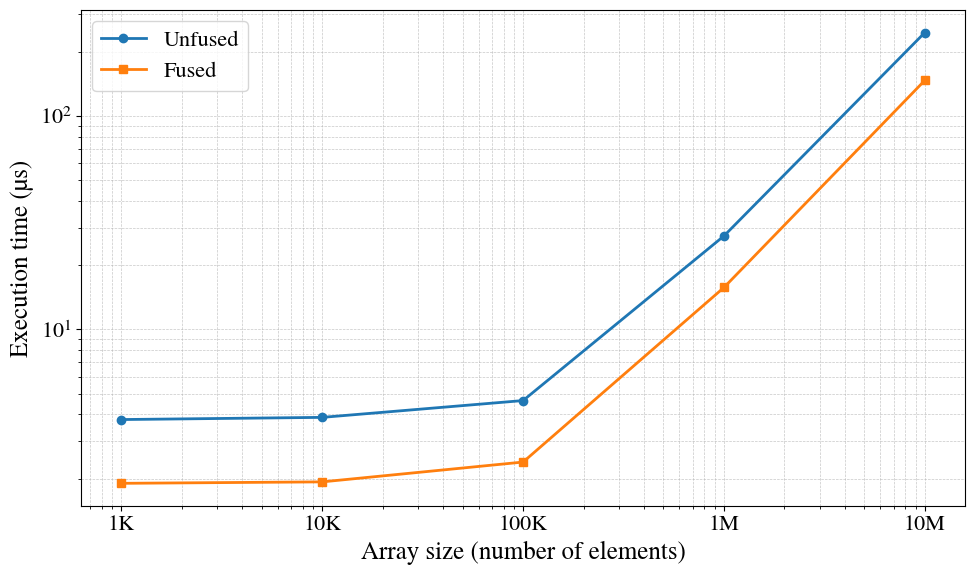
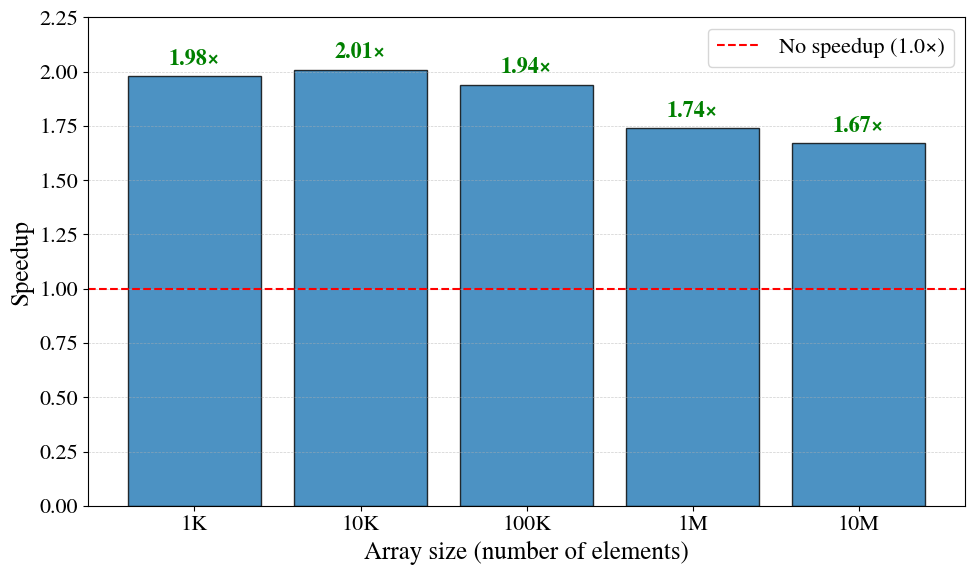
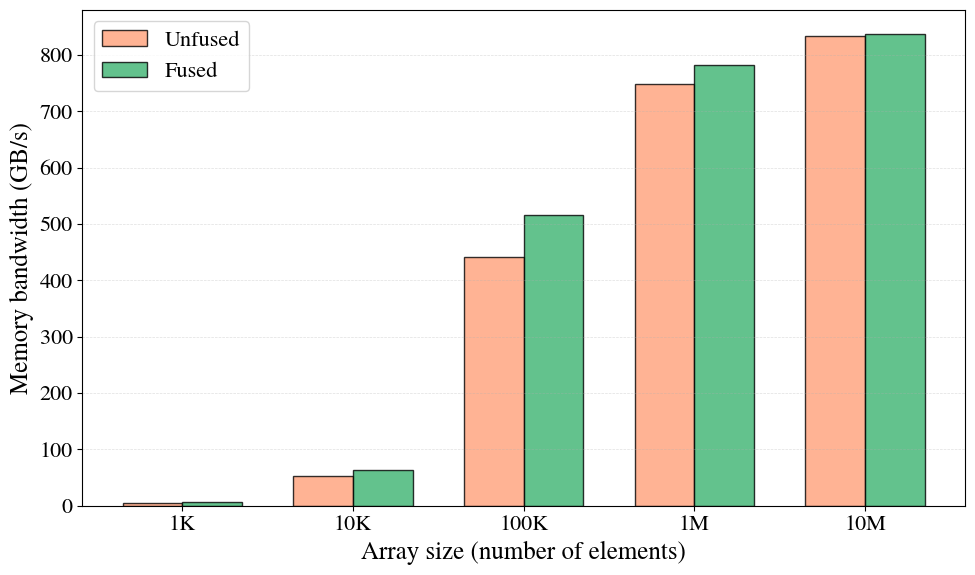
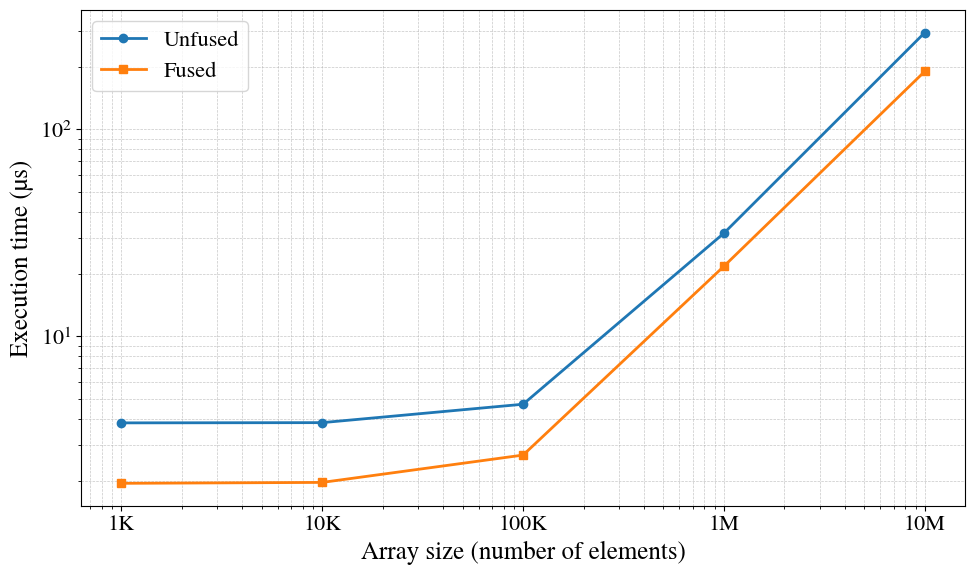
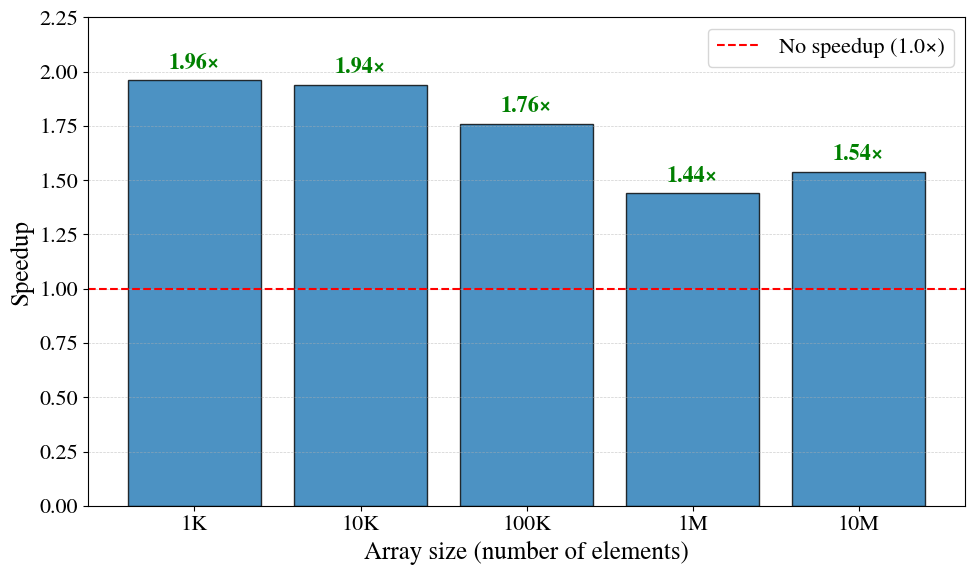
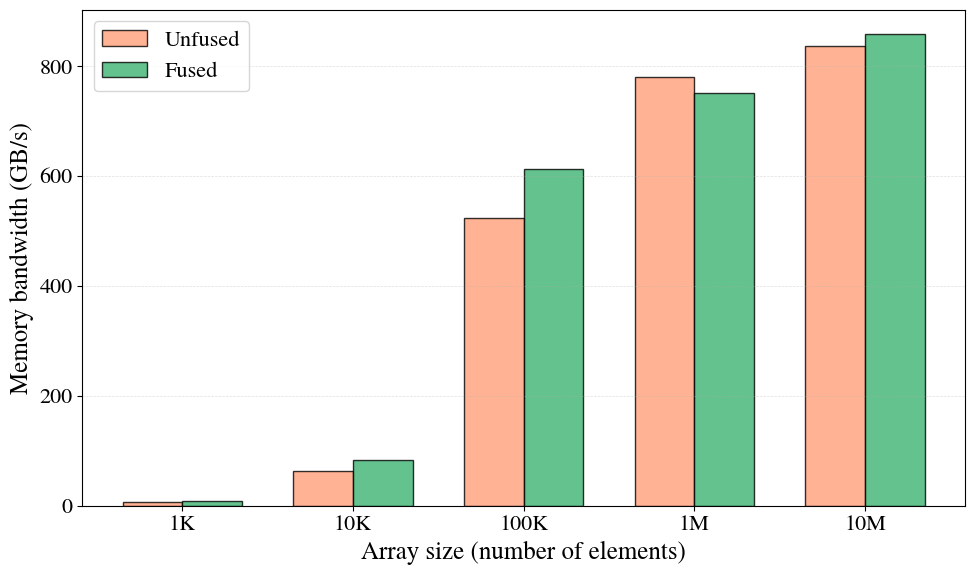
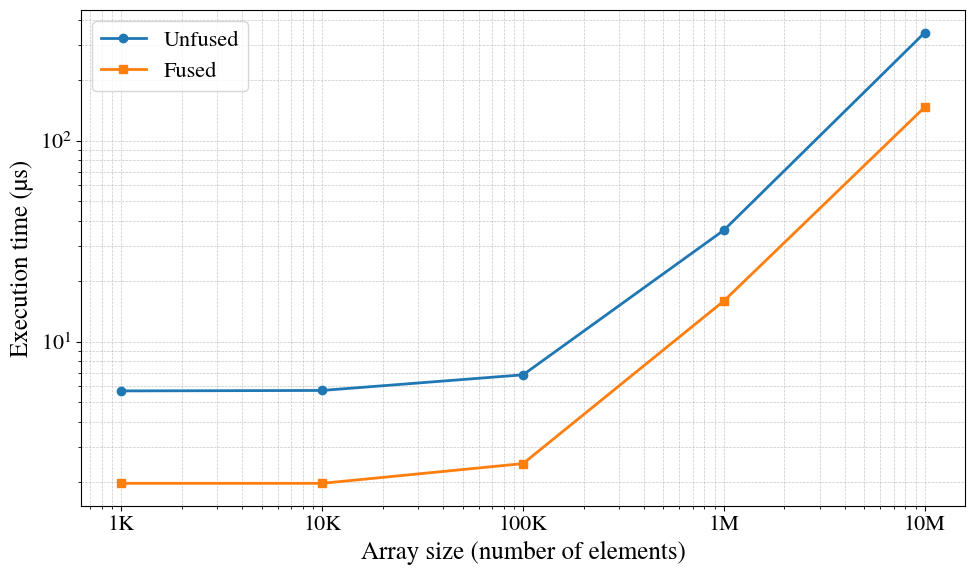
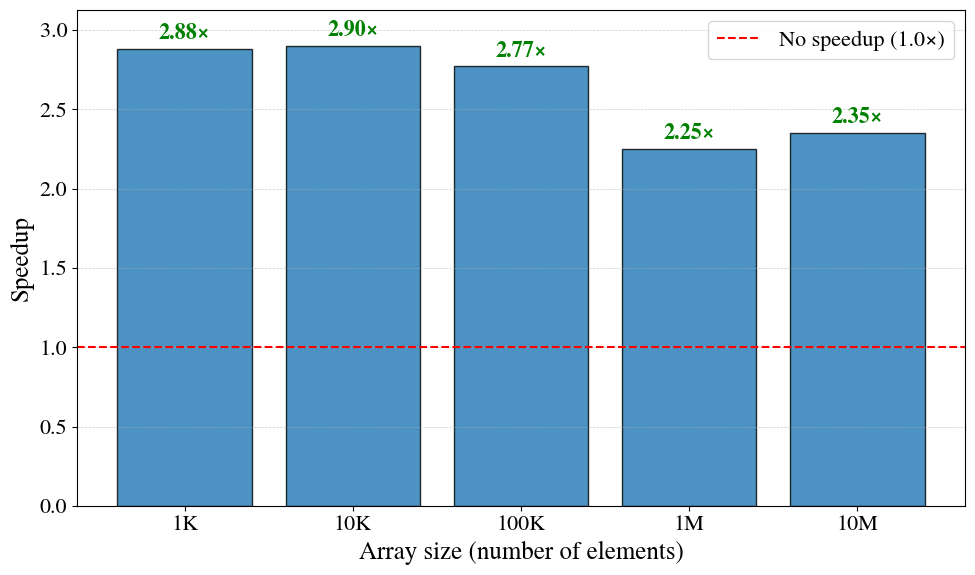
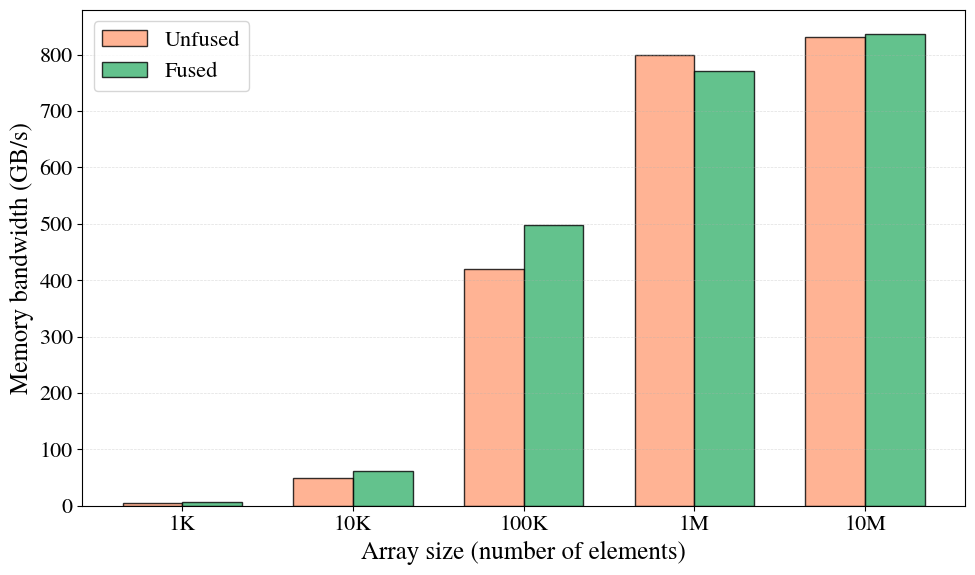
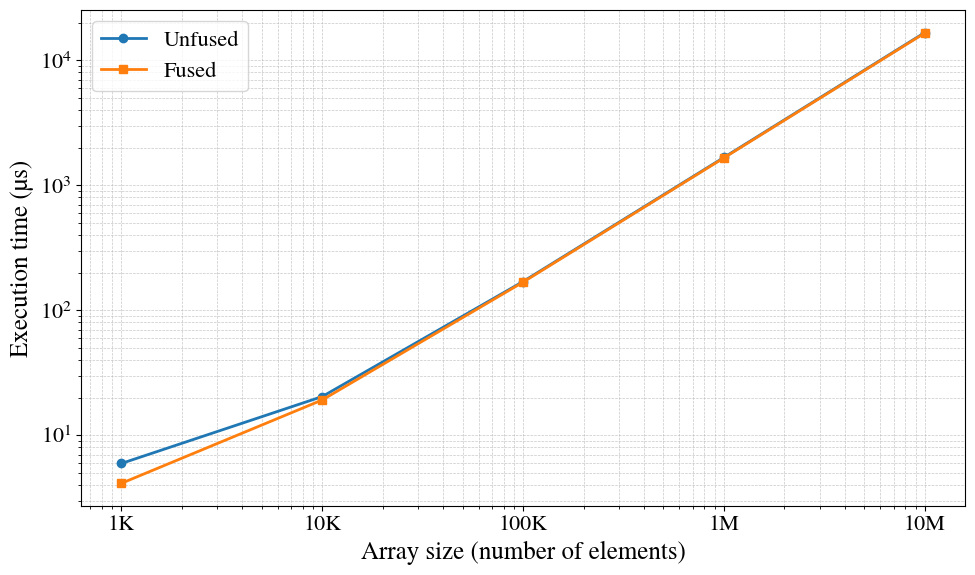
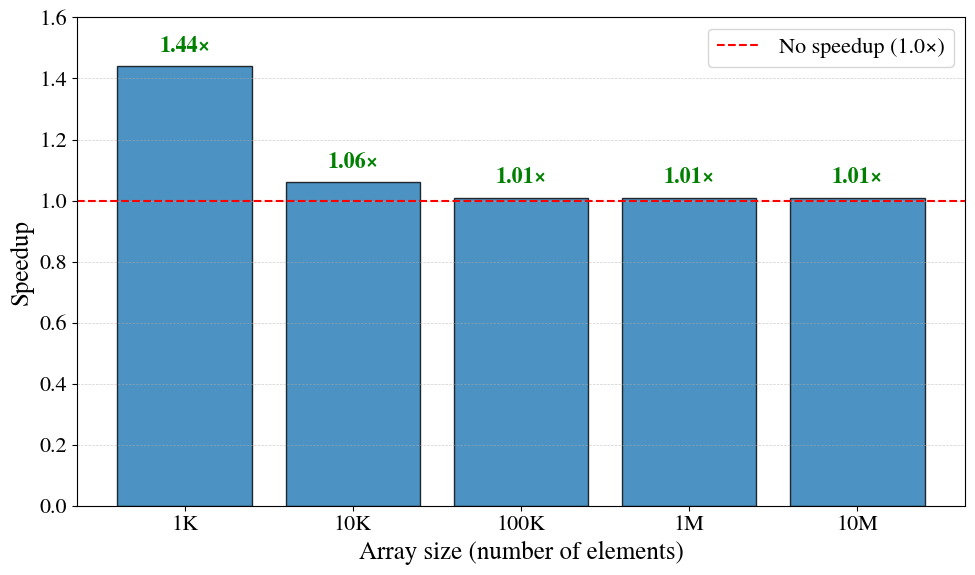
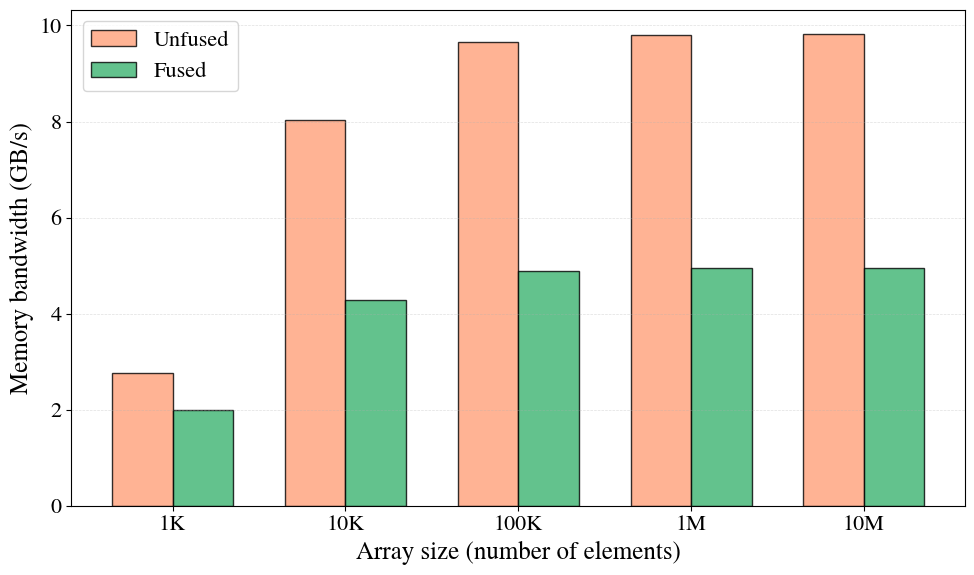
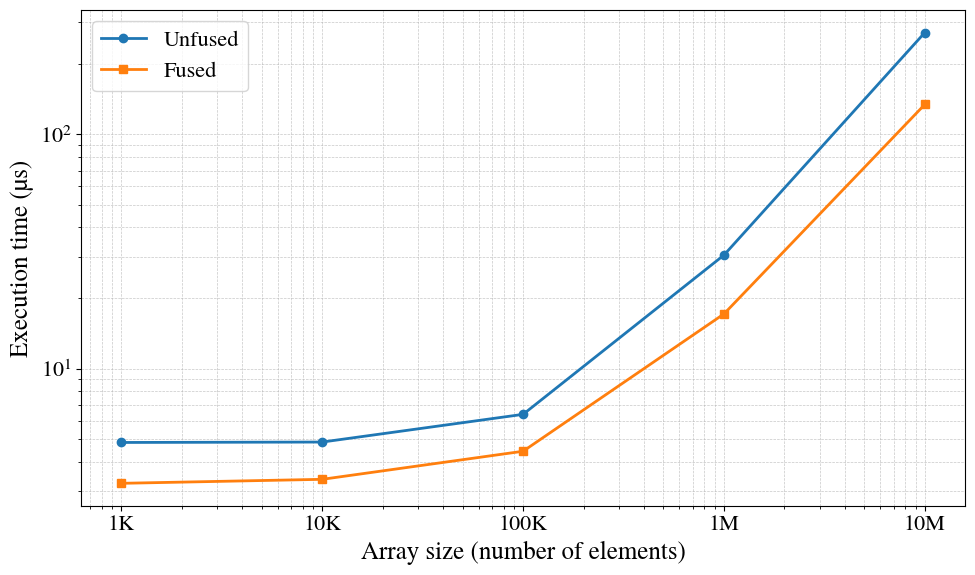
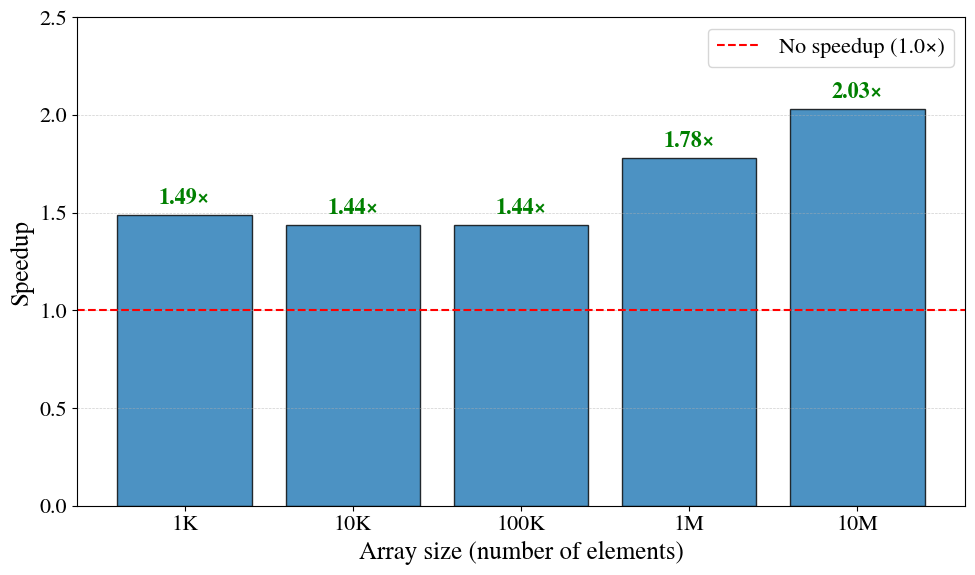
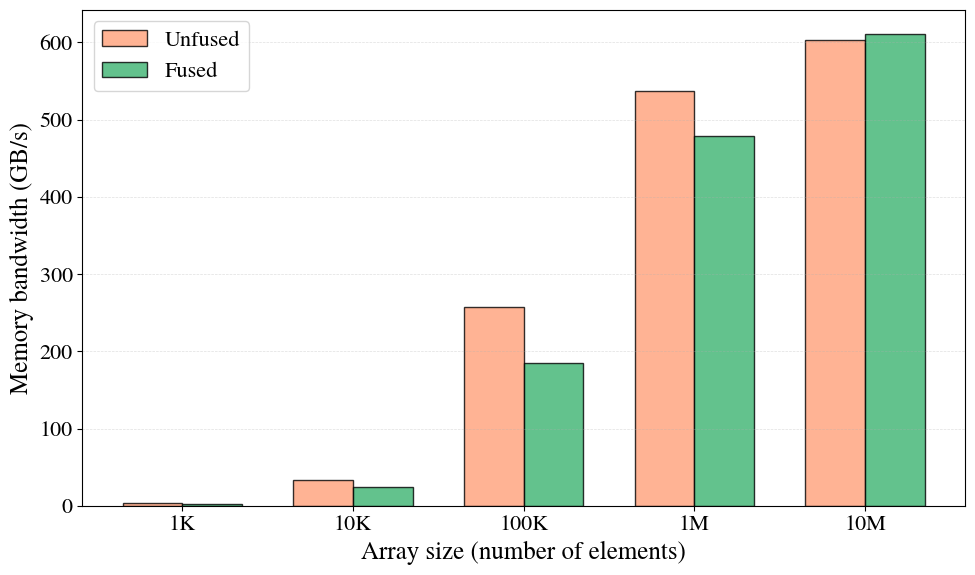

Reproduce these figures in Python, in order.
import matplotlib.pyplot as plt
import matplotlib as mpl
from typing import Optional

# Global font sizes
AXIS_LABEL_FONTSIZE = 18
TICK_LABEL_FONTSIZE = 16
LEGEND_FONTSIZE = 16
BASE_FONT_SIZE = 15

# PDF-like serif fonts (Times family) with safe fallbacks
PDF_FONT_FAMILY = "serif"
PDF_SERIF_FALLBACKS = [
    "Times New Roman",
    "Times",
    "TeX Gyre Termes",
    "Nimbus Roman No9 L",
    "DejaVu Serif",
]

# Apply global font configuration so figures match the PDF styling
mpl.rcParams.update({
    "font.family": PDF_FONT_FAMILY,
    "font.serif": PDF_SERIF_FALLBACKS,
    "mathtext.fontset": "stix",
    "font.size": BASE_FONT_SIZE,
    "axes.labelsize": AXIS_LABEL_FONTSIZE,
    "xtick.labelsize": TICK_LABEL_FONTSIZE,
    "ytick.labelsize": TICK_LABEL_FONTSIZE,
    "legend.fontsize": LEGEND_FONTSIZE,
})


def _apply_axis_fonts():
    """Apply larger fonts to the current axes and legend."""
    ax = plt.gca()
    ax.tick_params(axis="both", labelsize=TICK_LABEL_FONTSIZE)
    leg = ax.get_legend()
    if leg is not None:
        for text in leg.get_texts():
            text.set_fontsize(LEGEND_FONTSIZE)

def plot_time_graph(sizes, unfused_time, fused_time, fig_name):
    # X-axis labels
    size_labels = ["1K", "10K", "100K", "1M", "10M"]

    # Create figure
    plt.figure(figsize=(10, 6))

    # Plot lines
    plt.plot(
        sizes,
        unfused_time,
        marker="o",
        linewidth=2,
        label="Unfused"
    )

    plt.plot(
        sizes,
        fused_time,
        marker="s",
        linewidth=2,
        label="Fused"
    )

    # Log scale on both axes
    plt.xscale("log")
    plt.yscale("log")

    # Labels and title (Serbian)
    plt.xlabel("Array size (number of elements)", fontsize=AXIS_LABEL_FONTSIZE)
    plt.ylabel("Execution time (µs)", fontsize=AXIS_LABEL_FONTSIZE)
    # plt.title("Execution Time of Fused and Unfused Kernels")

    # Custom ticks
    plt.xticks(sizes, size_labels, fontsize=TICK_LABEL_FONTSIZE)
    plt.yticks(fontsize=TICK_LABEL_FONTSIZE)

    # Grid styling
    plt.grid(True, which="both", linestyle="--", linewidth=0.5, alpha=0.7)

    # Legend
    plt.legend(prop={"size": LEGEND_FONTSIZE})
    _apply_axis_fonts()

    # Layout and show
    plt.tight_layout()
    plt.savefig(fig_name, dpi=300)
    plt.show()


def plot_speedup_bars(
    sizes,
    speedups,
    fig_name,
    y_max_factor: float = 1.05,
    label_pad: float = 0.03,
    y_max: Optional[float] = None,
):
    """
    Bar chart: speedups with a dashed baseline at 1.0, and labels above bars.
    Matches the style of your screenshot.
    """
    size_labels = ["1K", "10K", "100K", "1M", "10M"]
    x = range(len(sizes))

    plt.figure(figsize=(10, 6))

    bars = plt.bar(x, speedups, edgecolor="black", alpha=0.8)

    # Baseline (e.g., 1.0x)
    plt.axhline(y=1.0, linestyle="--", linewidth=1.5, color="red", label="No speedup (1.0×)")

    # plt.title("Kernel Fusion Speedup")
    plt.xlabel("Array size (number of elements)", fontsize=AXIS_LABEL_FONTSIZE)
    plt.ylabel("Speedup", fontsize=AXIS_LABEL_FONTSIZE)

    plt.xticks(list(x), size_labels, fontsize=TICK_LABEL_FONTSIZE)
    plt.yticks(fontsize=TICK_LABEL_FONTSIZE)

    # Optionally lift the y-limit so bars don't touch the top
    ymax = y_max if y_max is not None else max(speedups) * y_max_factor
    plt.ylim(0, ymax)

    # Grid similar to screenshot (y-grid helps readability)
    plt.grid(True, axis="y", linestyle="--", linewidth=0.5, alpha=0.6)

    # Put value labels on top of bars
    for bar, val in zip(bars, speedups):
        label_color = "green" if val >= 1.0 else "red"
        plt.text(
            bar.get_x() + bar.get_width() / 2,
            bar.get_height() + label_pad,
            "{:.2f}×".format(val),
            ha="center",
            va="bottom",
            fontweight="bold",
            fontsize=TICK_LABEL_FONTSIZE,
            color=label_color,
        )

    plt.legend(prop={"size": LEGEND_FONTSIZE})
    _apply_axis_fonts()
    plt.tight_layout()
    plt.savefig(fig_name, dpi=300)
    plt.show()


def plot_bandwidth_bars(
    sizes,
    bw_unfused,
    bw_fused,
    fig_name,
    y_max_factor: float = 1.05,
    y_max: Optional[float] = None,
):
    """Grouped bar chart comparing memory bandwidth for unfused vs fused kernels."""

    size_labels = ["1K", "10K", "100K", "1M", "10M"]
    x = list(range(len(sizes)))
    width = 0.35

    plt.figure(figsize=(10, 6))

    plt.bar(
        [i - width / 2 for i in x],
        bw_unfused,
        width=width,
        label="Unfused",
        color="lightsalmon",
        edgecolor="black",
        alpha=0.8,
    )

    plt.bar(
        [i + width / 2 for i in x],
        bw_fused,
        width=width,
        label="Fused",
        color="mediumseagreen",
        edgecolor="black",
        alpha=0.8,
    )

    # plt.title("Memory bandwidth: fused vs unfused kernels")
    plt.xlabel("Array size (number of elements)", fontsize=AXIS_LABEL_FONTSIZE)
    plt.ylabel("Memory bandwidth (GB/s)", fontsize=AXIS_LABEL_FONTSIZE)
    plt.xticks(x, size_labels, fontsize=TICK_LABEL_FONTSIZE)
    plt.yticks(fontsize=TICK_LABEL_FONTSIZE)
    
    # Optionally lift the y-limit so bars don't touch the top
    ymax = y_max if y_max is not None else max(max(bw_unfused), max(bw_fused)) * y_max_factor
    plt.ylim(0, ymax)

    plt.grid(True, axis="y", linestyle="--", linewidth=0.5, alpha=0.4)
    plt.legend(prop={"size": LEGEND_FONTSIZE})
    _apply_axis_fonts()

    plt.tight_layout()
    plt.savefig(fig_name, dpi=300)
    plt.show()


if __name__ == "__main__":

    sizes = [1_000, 10_000, 100_000, 1_000_000, 10_000_000]

    # Element-wise addition
    print("Element-wise addition results:")
    unfused_time = [3.78, 3.87, 4.64, 27.39, 245.73]
    fused_time = [1.90, 1.93, 2.39, 15.71, 146.71]
    speedup = [1.98, 2.01, 1.94, 1.74, 1.67]
    bw_unfused = [5.42, 52.91, 441.50, 747.50, 833.44]
    bw_fused = [6.45, 63.83, 515.02, 782.27, 837.58]

    speedup_calc = [u / f for u, f in zip(unfused_time, fused_time)]
    print("Element-wise addition speedup:", speedup)
    print("Element-wise addition speedup (calculated):", speedup_calc)

    plot_time_graph(sizes, unfused_time, fused_time, fig_name="elem_add_time.png")
    plot_speedup_bars(sizes, speedup, fig_name="elem_add_speedup.png", y_max=2.25)
    plot_bandwidth_bars(sizes, bw_unfused, bw_fused, fig_name="elem_add_bandwidth.png")

    print("Multiply-add results:")

    # Multiply-add (numbers extracted from the provided table screenshot)
    madd_unfused_time = [3.82, 3.83, 4.70, 31.52, 293.54]
    madd_fused_time = [1.95, 1.97, 2.67, 21.82, 190.68]
    madd_speedup = [1.96, 1.94, 1.76, 1.44, 1.54]
    madd_bw_unfused = [6.43, 64.17, 522.88, 779.73, 837.23]
    madd_bw_fused = [8.42, 83.33, 613.03, 750.82, 859.25]

    madd_speedup_calc = [u / f for u, f in zip(madd_unfused_time, madd_fused_time)]
    print("Multiply-add speedup:", madd_speedup)
    print("Multiply-add speedup (calculated):", madd_speedup_calc)

    plot_time_graph(sizes, madd_unfused_time, madd_fused_time, fig_name="fma_time.png")
    plot_speedup_bars(sizes, madd_speedup, fig_name="fma_speedup.png", y_max=2.25)
    plot_bandwidth_bars(sizes, madd_bw_unfused, madd_bw_fused, fig_name="fma_bandwidth.png")

    print("ReLU results:")

    # ReLU (numbers extracted from the provided table screenshot)
    relu_unfused_time = [5.68, 5.71, 6.83, 35.86, 344.94]
    relu_fused_time = [1.97, 1.97, 2.47, 15.94, 146.78]
    relu_speedup = [2.88, 2.90, 2.77, 2.25, 2.35]
    relu_bw_unfused = [5.05, 50.18, 419.79, 799.54, 831.21]
    relu_bw_fused = [6.25, 62.50, 497.93, 770.71, 837.17]

    relu_speedup_calc = [u / f for u, f in zip(relu_unfused_time, relu_fused_time)]
    print("ReLU speedup:", relu_speedup)
    print("ReLU speedup (calculated):", relu_speedup_calc)

    plot_time_graph(sizes, relu_unfused_time, relu_fused_time, fig_name="relu_time.png")
    plot_speedup_bars(sizes, relu_speedup, fig_name="relu_speedup.png", y_max=3.125)
    plot_bandwidth_bars(sizes, relu_bw_unfused, relu_bw_fused, fig_name="relu_bandwidth.png")

    # Map-reduce
    print("Map-reduce results:")

    # Values taken from the provided table
    mr_unfused_time = [5.94, 20.38, 169.73, 1670.38, 16675.51]
    mr_fused_time = [4.12, 19.14, 167.78, 1656.19, 16533.86]
    mr_speedup = [1.44, 1.06, 1.01, 1.01, 1.01]
    mr_bw_unfused = [2.76, 8.04, 9.65, 9.81, 9.83]
    mr_bw_fused = [1.99, 4.28, 4.88, 4.95, 4.95]

    mr_speedup_calc = [u / f for u, f in zip(mr_unfused_time, mr_fused_time)]
    print("Map-reduce speedup:", mr_speedup)
    print("Map-reduce speedup (calculated):", mr_speedup_calc)

    plot_time_graph(sizes, mr_unfused_time, mr_fused_time, fig_name="map_reduce_time.png")
    # Example: set explicit max so labels are comfortably below the top
    plot_speedup_bars(sizes, mr_speedup, fig_name="map_reduce_speedup.png", y_max=1.6)
    plot_bandwidth_bars(sizes, mr_bw_unfused, mr_bw_fused, fig_name="map_reduce_bandwidth.png")
    

    # Map-reduce
    print("Map-reduce block-level reduction results:")
    
    # Values taken from the provided table
    mr_block_unfused_time = [4.84, 4.86, 6.38, 30.50, 271.47]
    mr_block_fused_time = [3.24, 3.37, 4.44, 17.11, 133.99]
    mr_block_speedup = [1.49, 1.44, 1.44, 1.78, 2.03]
    mr_block_bw_unfused = [3.38, 33.68, 256.82, 537.09, 603.52]
    mr_block_bw_fused = [2.53, 24.32, 184.33, 478.76, 611.39]

    mr_bl_speedup_calc = [u / f for u, f in zip(mr_block_unfused_time, mr_block_fused_time)]
    print("Map-reduce block-level speedup:", mr_bl_speedup_calc)
    print("Map-reduce block-level speedup (calculated):", mr_bl_speedup_calc)

    plot_time_graph(sizes, mr_block_unfused_time, mr_block_fused_time, fig_name="map_reduce_block_level_time.png")
    plot_speedup_bars(sizes, mr_block_speedup, fig_name="map_reduce_block_level_speedup.png", y_max=2.5)
    plot_bandwidth_bars(sizes, mr_block_bw_unfused, mr_block_bw_fused, fig_name="map_reduce_block_level_bandwidth.png")
    


